Run: headless pygame with SDL's dummy video driver; simulated clock (each Clock.tick advances the game by its frame time, no real sleeping); random seed 0; keys injected as events and as key.get_pressed() state; mouse plan: one left click at the window centre at the start of phase 2, then a move to the lower-right quarter at the start of phase 3.
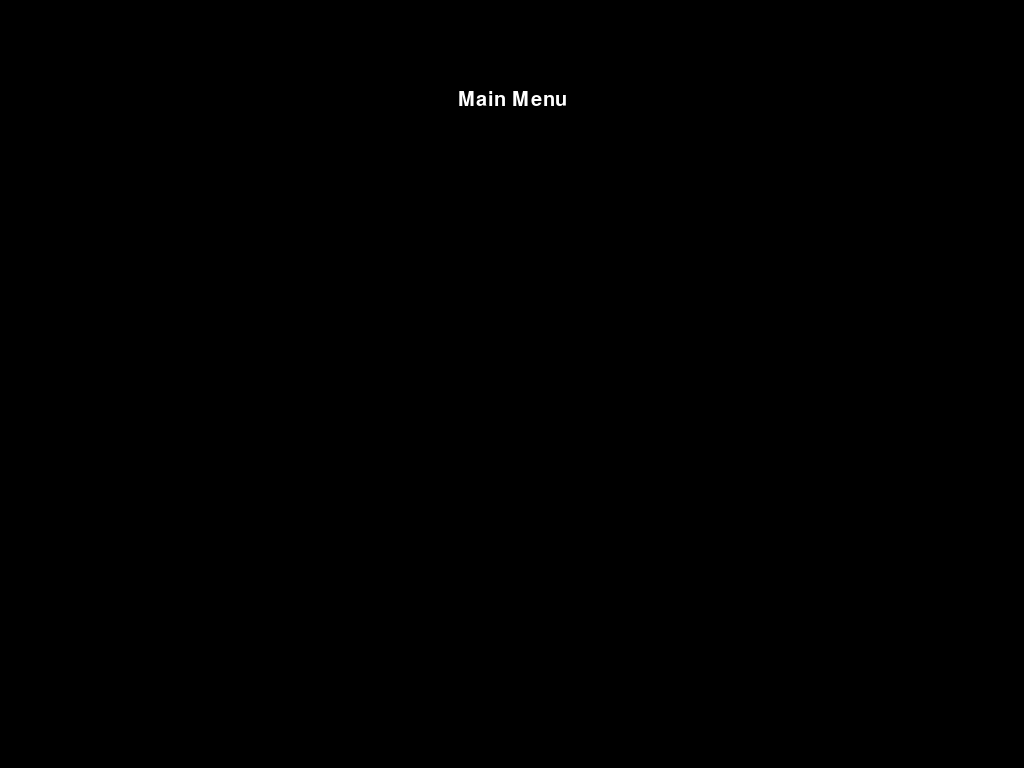
Frame 1 of 4 · flips 1–60 · no input
Frame 2 of 4 · flips 61–180 · clicked the window centre · tapped SPACE, RETURN · held RIGHT (→), D · screen unchanged from frame 1, image omitted
Frame 3 of 4 · flips 181–300 · moved the mouse to the lower-right quarter · held DOWN (↓), S · screen unchanged from frame 2, image omitted
Frame 4 of 4 · flips 301–420 · held LEFT (←), A, UP (↑), W · screen unchanged from frame 3, image omitted

The pygame program that drew these frames:

import pygame

pygame.init()

screen = pygame.display.set_mode()
size = pygame.display.get_window_size()
width = size[0]
height = size[1]
print(width, height)

clock = pygame.time.Clock()

text_font = pygame.font.SysFont("Arial", 30)

def main_menu():
    MENU_MOUSE_POS = pygame.mouse.get_pos()

    MENU_TEXT = text_font.render("Main Menu", True, "#ffffff")
    MENU_RECT = MENU_TEXT.get_rect(center=((width / 2), 100))

    while True:
        for event in pygame.event.get():
            if event.type == pygame.QUIT:
                pygame.quit()
                raise SystemExit

        # Do logical updates here.
        # ...

        screen.fill("black")  # Fill the display with a solid color
        screen.blit(MENU_TEXT, MENU_RECT)

        # Render the graphics here.
        # ...

        pygame.display.flip()  # Refresh on-screen display
        clock.tick(60)         # wait until next frame (at 60 FPS)

main_menu()
